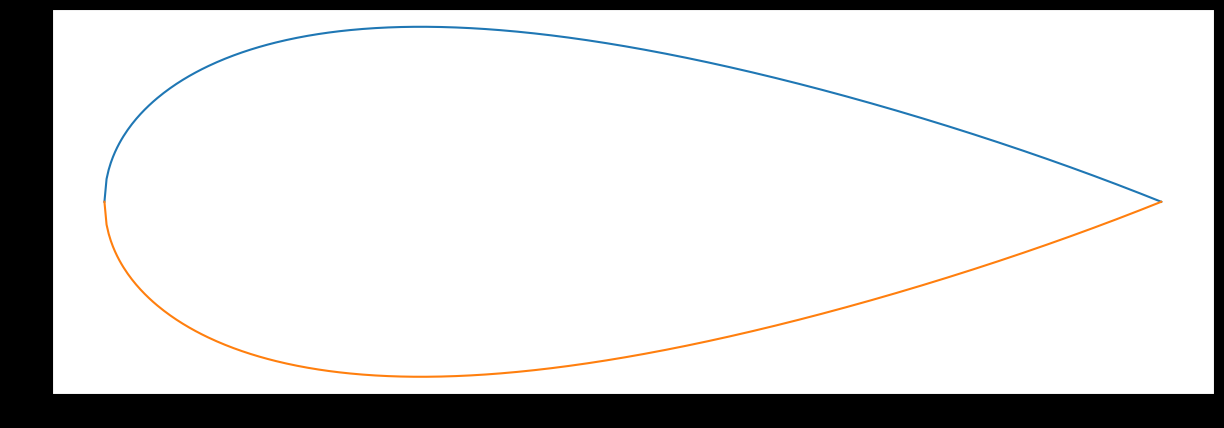

Recreate this plot in Python.
#four digit NACA generator
import numpy as np
from math import atan
from math import sin
from math import cos
import matplotlib.pyplot as plt

# raw_num = input('Enter 4 digit NACA airfoil number: ')
# trailing = input('Enter \'True\' for open trailing edge. Enter \'False\' for closed trailing edge: ')
# Npanel = input('Enter number of grid points: ')

## User inputs
trailing = False
raw_num = '0012'
NACA = list(raw_num)
NGrid = 500

#Breaking the NACA four digit code 
M = int(NACA[0])/100 #maximun camber
P = int(NACA[1])/10 #position of maximun camber
T = int(NACA[2]+ NACA[3])/100 #thickness of the chord

#Camber and Gradient
X = np.linspace(0,1,NGrid) # This contains the chord length as well

yc = np.zeros((0, len(X)))
dyc_dx = np.empty((0, len(X)))
theta = np.empty((0, len(X)))

for i in range(len(X)):
   
    if X[i] >= 0 and X[i] < P:
         temp = (M/P**2)*((2*P*X[i]) - X[i]**2)
         yc = np.append(yc, [temp])
         temp = (2*M/P**2)*(P-X[i])
         dyc_dx = np.append(dyc_dx, [temp])
    elif X[i] >= P and X[i] <= 1:
         temp = (M/(1-P)**2)*(1 - 2*P + 2*P*X[i] - X[i]**2)
         yc = np.append(yc, [temp])
         temp = (2*M/(1-P)**2)*(P-X[i])
         dyc_dx = np.append(dyc_dx, [temp])
     
    temp = atan(dyc_dx[i]) 
    theta = np.append(theta,[temp])
     
     

#thickness distribution
a_open = [0.2969, -0.126, -0.3516, 0.2843, -0.1015]
a_close = [0.2969, -0.126, -0.3516, 0.2843, -0.1036]

yt = np.empty((0, len(X)))
if trailing == True:
    for i in X:
        temp = (5*T)*( a_open[0]*i**0.5 + a_open[1]*i + a_open[2]*i**2 + a_open[3]*i**3 + a_open[4]*i**4)
        yt = np.append(yt, [temp])

else:
    for i in X:
        temp = (5*T)*( a_close[0]*i**0.5 + a_close[1]*i + a_close[2]*i**2 + a_close[3]*i**3 + a_close[4]*i**4)
        yt = np.append(yt, [temp])

xu = np.empty((0, len(X)))
xl = np.empty((0, len(X)))
yu = np.empty((0, len(X)))
yl = np.empty((0, len(X))) # u - upper boundary l-lower boudary

for i in range(len(X)):
     temp = X[i] - yt[i]*sin(theta[i])
     xu = np.append(xu, [temp])
     temp = X[i] + yt[i]*sin(theta[i])
     xl = np.append(xl, [temp])

     temp = yc[i] + yt[i]*cos(theta[i])
     yu = np.append(yu, [temp])
     temp = yc[i] - yt[i]*cos(theta[i])
     yl = np.append(yl, [temp])

from matplotlib.pyplot import figure
figure(num=None, figsize=(15, 5), dpi=80, facecolor='k', edgecolor='k')
plt.plot(xu,yu,xl,yl)
plt.show()






